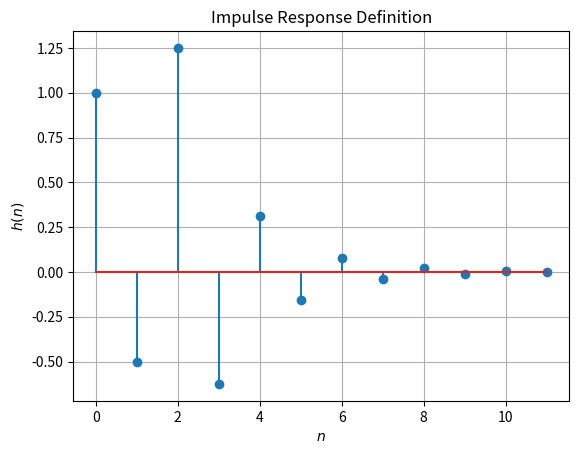

The matplotlib source for this figure:
import numpy as np
import matplotlib.pyplot as plt


k = 12
h = np.zeros(k)
h[0] = 1
h[1] = -0.5*h[0]
h[2] = -0.5*h[1] + 1

for n in range(3,k-1):
		h[n] = -0.5*h[n-1]

#subplots
plt.stem(range(0,k),h)
plt.title('Impulse Response Definition')
plt.xlabel('$n$')
plt.ylabel('$h(n)$')
plt.grid()# minor
plt.show()
